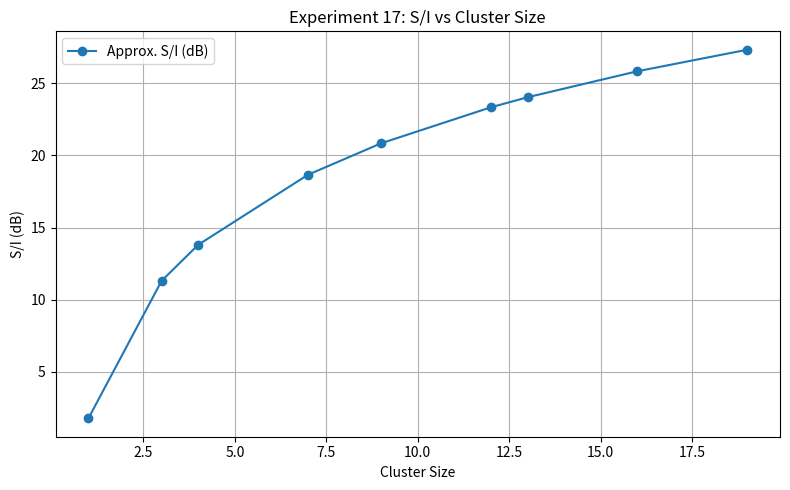

Reproduce this figure in Python.
import math

# Experiment 17: Frequency Reuse, Cluster Size, Capacity and S/I
i, j = 2, 1
channels_total = 420
sectors = 1
path_loss_exponent = 4

cluster_size = i * i + i * j + j * j
reuse_ratio = math.sqrt(3 * cluster_size)
channels_per_cell = channels_total // cluster_size
capacity = channels_per_cell * sectors
signal_interference = (reuse_ratio ** path_loss_exponent) / 6
si_db = 10 * math.log10(signal_interference)

print("EXPERIMENT 17 - FREQUENCY REUSE")
print(f"Reuse integers (i,j): ({i},{j})")
print(f"Cluster size N       : {cluster_size}")
print(f"Reuse ratio Q        : {reuse_ratio:.2f}")
print(f"Channels per cell    : {channels_per_cell}")
print(f"Capacity per cell    : {capacity} channels")
print(f"Approx. S/I          : {signal_interference:.2f}")
print(f"S/I in dB            : {si_db:.2f} dB")


# Graph: S/I and channel capacity for cluster sizes
import matplotlib.pyplot as plt
cluster_values = [1, 3, 4, 7, 9, 12, 13, 16, 19]
si_values = [10 * math.log10((math.sqrt(3 * n) ** path_loss_exponent) / 6)
             for n in cluster_values]
channel_values = [channels_total // n for n in cluster_values]
fig, ax = plt.subplots(figsize=(8, 5))
ax.plot(cluster_values, si_values, marker="o", label="Approx. S/I (dB)")
ax.set_xlabel("Cluster Size")
ax.set_ylabel("S/I (dB)")
ax.set_title("Experiment 17: S/I vs Cluster Size")
ax.grid(True)
ax.legend()
plt.tight_layout()
plt.savefig("Graph_Screenshot.png", dpi=150)
plt.show()
